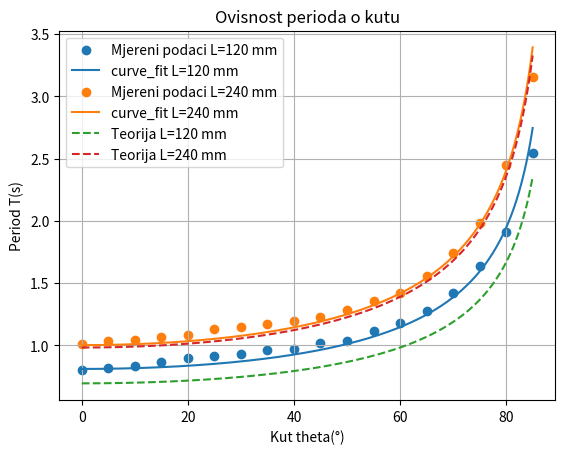

Write Python code to recreate this figure.
import numpy as np
import matplotlib.pyplot as plt
from scipy.optimize import curve_fit
kut_deg = [0 , 5 , 10 , 15 , 20 , 25 , 30 , 35 , 40 , 45 , 50 , 55 , 60 , 65 , 70 , 75 , 80 , 85]
T_120 = [0.8020 , 0.8187 , 0.8327 , 0.8660 , 0.8980 , 0.9153 , 0.9293 , 0.9653 ,
0.9747 , 1.0200 , 1.0373 , 1.1160 , 1.1780 , 1.2733 , 1.4180 , 1.6373 , 1.9100 ,
2.5460]
T_240 = [1.0140 , 1.0320 , 1.0433 , 1.0673 , 1.0840 , 1.1320 , 1.1440 , 1.1720 ,
1.1980 , 1.2293 , 1.2813 , 1.3573 , 1.4200 , 1.5600 , 1.7413 , 1.9840 , 2.4473 ,
3.1573]
kut_rad = np.radians(kut_deg)
g=9.81
def T_teorija(theta,l):
    return 2*np.pi*np.sqrt(l/(g*np.cos(theta)))
parametri120,_ = curve_fit(T_teorija,kut_rad,T_120)
l120_fit = parametri120[0]
parametri240,_ = curve_fit(T_teorija,kut_rad,T_240)
l240_fit = parametri240[0]
print(f"Fitirana duljina za L=120 mm: {l120_fit} m")
print(f"Fitirana duljina za L=240 mm: {l240_fit} m")
theta = np.linspace(0,np.radians(85),500)
T_teorija120 = T_teorija(theta,0.120)
T_teorija240 = T_teorija(theta,0.240)
T_fit120 = T_teorija(theta,l120_fit)
T_fit240 = T_teorija(theta,l240_fit)
plt.scatter(kut_deg,T_120,label="Mjereni podaci L=120 mm")
plt.plot(np.degrees(theta),T_fit120,label="curve_fit L=120 mm")
plt.scatter(kut_deg,T_240,label="Mjereni podaci L=240 mm")
plt.plot(np.degrees(theta),T_fit240,label="curve_fit L=240 mm")
plt.plot(np.degrees(theta),T_teorija120,"--",label="Teorija L=120 mm")
plt.plot(np.degrees(theta),T_teorija240,"--",label="Teorija L=240 mm")
plt.xlabel("Kut theta(°)")
plt.ylabel("Period T(s)")
plt.title("Ovisnost perioda o kutu")
plt.grid()
plt.legend()
plt.show()
delta120 = abs(l120_fit-0.120)/0.120*100
delta240 = abs(l240_fit-0.240)/0.240*100
print(f"Relativna pogreska za L=120 mm: {delta120:.2f} %")
print(f"Relativna pogreska za L=240 mm: {delta240:.2f} %")
